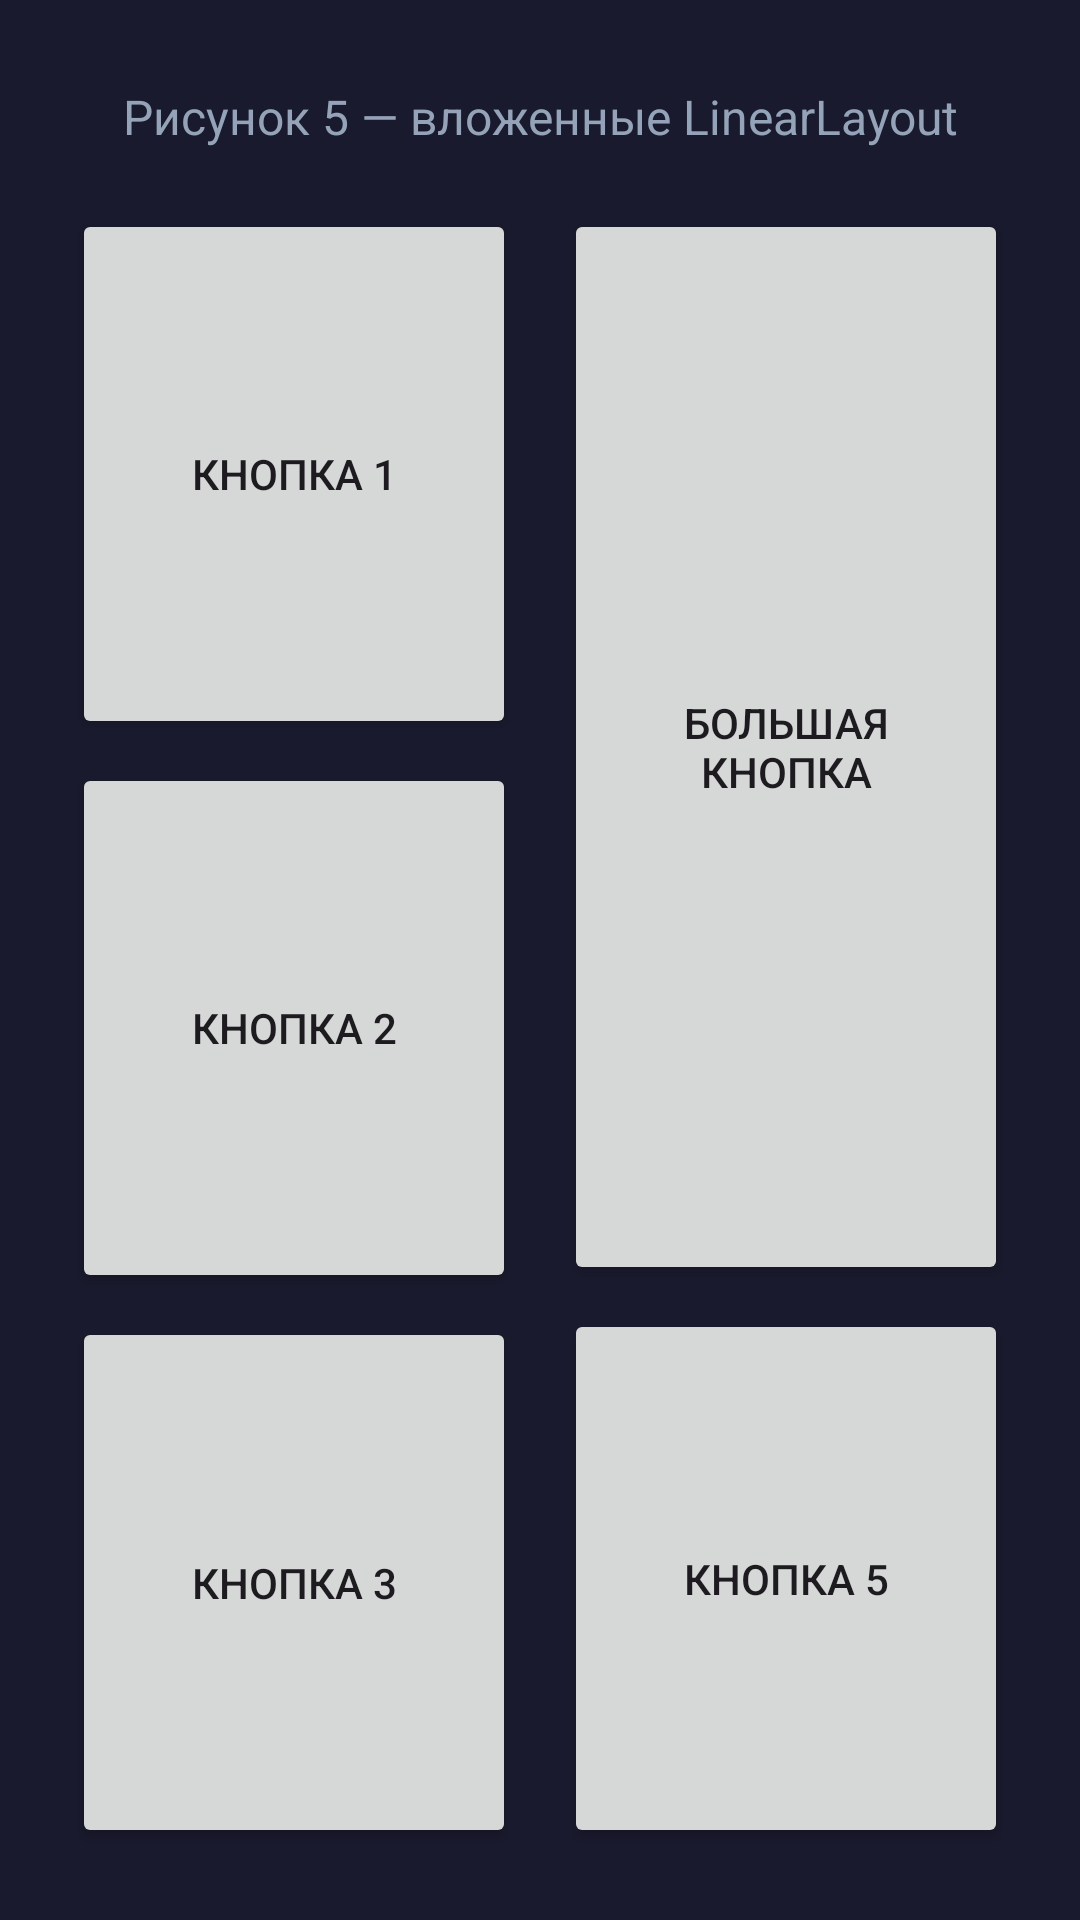

Android layout source for this screen:
<!-- AndroidManifest.xml: application theme Theme.Denislab2 -->
<!-- res/layout/activity_task_fig5.xml -->
<?xml version="1.0" encoding="utf-8"?>
<LinearLayout xmlns:android="http://schemas.android.com/apk/res/android"
    android:layout_width="match_parent"
    android:layout_height="match_parent"
    android:orientation="vertical"
    android:background="#1A1A2E"
    android:padding="16dp">

    <TextView
        android:layout_width="match_parent"
        android:layout_height="wrap_content"
        android:text="Рисунок 5 — вложенные LinearLayout"
        android:textSize="16sp"
        android:textColor="#94A3B8"
        android:gravity="center"
        android:padding="12dp" />

    <LinearLayout
        android:layout_width="match_parent"
        android:layout_height="0dp"
        android:layout_weight="1"
        android:orientation="horizontal">

        <LinearLayout
            android:layout_width="0dp"
            android:layout_height="match_parent"
            android:layout_weight="1"
            android:orientation="vertical"
            android:padding="4dp">

            <Button
                android:layout_width="match_parent"
                android:layout_height="0dp"
                android:layout_weight="1"
                android:text="Кнопка 1"
                android:layout_margin="4dp" />

            <Button
                android:layout_width="match_parent"
                android:layout_height="0dp"
                android:layout_weight="1"
                android:text="Кнопка 2"
                android:layout_margin="4dp" />

            <Button
                android:layout_width="match_parent"
                android:layout_height="0dp"
                android:layout_weight="1"
                android:text="Кнопка 3"
                android:layout_margin="4dp" />

        </LinearLayout>

        <LinearLayout
            android:layout_width="0dp"
            android:layout_height="match_parent"
            android:layout_weight="1"
            android:orientation="vertical"
            android:padding="4dp">

            <Button
                android:layout_width="match_parent"
                android:layout_height="0dp"
                android:layout_weight="2"
                android:text="Большая кнопка"
                android:layout_margin="4dp" />

            <Button
                android:layout_width="match_parent"
                android:layout_height="0dp"
                android:layout_weight="1"
                android:text="Кнопка 5"
                android:layout_margin="4dp" />

        </LinearLayout>

    </LinearLayout>

</LinearLayout>
<!-- resources referenced by this layout -->
<resources>
  <style name="Theme.Denislab2" parent="Base.Theme.Denislab2" />
  <style name="Base.Theme.Denislab2" parent="Theme.Material3.DayNight.NoActionBar">
          
          
      </style>
</resources>
